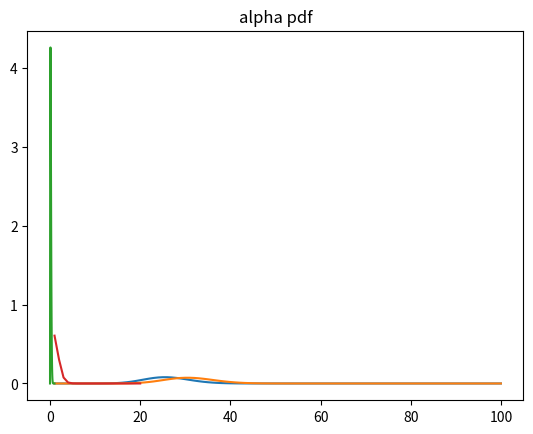

Reproduce this figure in Python.
# default_exp data/syntheticData

# export
import numpy as np

import scipy.stats as ss
import matplotlib.pyplot as plt

plt.plot(np.arange(1,101,1),ss.poisson.pmf(np.arange(0,100,1),25))
plt.title("num positive pmf")

plt.plot(np.arange(1,101,1), ss.poisson.pmf(np.arange(0,100,1),30))
plt.title("num unlabeled pmf")

plt.plot(np.arange(0,1,.01),ss.beta.pdf(np.arange(0,1,.01),2,10))
plt.title("alpha pdf")

# export

def getBag(nP=None, nU=None,posMean=None, negMean=None,cov=None,
           alphaDistr=lambda: np.random.beta(2,10)):
    if nP is None:
        nP = np.random.poisson(25) + 1
    if nU is None:
        nU = np.random.poisson(30) + 1
    alpha = alphaDistr()
    numUnlabeledPos = max(1,int(alpha * nU))
    numUnlabeledNeg = max(1,nU - numUnlabeledPos)
    # Sample Positive Points
    oneD = type(posMean) in [int, float]
    if oneD:
        ptsPos = np.random.normal(posMean,cov,size=nP).reshape((-1,1))
        ptsUnlabeled = np.concatenate([
                np.random.normal(posMean,
                                 cov,
                                 size=numUnlabeledPos),
                np.random.normal(negMean,
                                 cov,
                                 size=numUnlabeledNeg)
            ],axis=0).reshape((-1,1))
    else:
        ptsPos = np.random.multivariate_normal(posMean, cov,size=nP)
        ptsUnlabeled = np.concatenate([
                np.random.multivariate_normal(posMean,
                                              cov,
                                              size=numUnlabeledPos),
                np.random.multivariate_normal(negMean,
                                              cov,
                                              size=numUnlabeledNeg)
            ],axis=0)
    hiddenLabels = np.concatenate((np.ones(numUnlabeledPos),
                                   np.zeros(numUnlabeledNeg)))
    return {"positiveInstances":ptsPos,
            "unlabeledInstances": ptsUnlabeled,
            "alpha_i":alpha,
           "hiddenLabels": hiddenLabels,
           "posMean": posMean,
           "negMean": negMean,
           "cov": cov}, ptsPos.shape[0], ptsUnlabeled.shape[0]

plt.plot(np.arange(1,21),ss.poisson(.5).pmf(np.arange(20)))

# export
def buildDatasetDict(size,nP=None,nU=None,posMean=None, negMean=None,cov=None,
                     alphaDistr=lambda: np.random.beta(2,10),):
    if posMean is None:
        dim = np.random.poisson(1) + 1
        posMean = np.random.normal(loc=0,scale=3,size=dim)
        negMean = np.random.normal(loc=0,scale=3,size=dim)
        cov = np.eye(dim)
    bags, numPs, numUs = list(zip(*[getBag(nP=nP,nU=nU,posMean=posMean,negMean=negMean,cov=cov,alphaDistr=alphaDistr) for _ in range(size)]))
    maxP, maxU = np.max(numPs), np.max(numUs)
    d = bags[0]["positiveInstances"].shape[1]
    posMats = np.zeros((len(bags), maxP, d))
    unlabeledMats = np.zeros((len(bags), maxU, d))
    hiddenLabelMats = np.zeros((len(bags), maxU))
    alphas = np.zeros((len(bags), 1))
    numPos = np.zeros(len(bags),dtype=int)
    numU = np.zeros(len(bags),dtype=int)
    for bagNum,bag in enumerate(bags):
        posPadding = maxP - bag["positiveInstances"].shape[0]
        unlabeledPadding = maxU - bag["unlabeledInstances"].shape[0]
        dim = bag["positiveInstances"].shape[1]
        p_mat= np.concatenate((bag["positiveInstances"], np.zeros((posPadding, d))), axis=0)
        posMats[bagNum] = p_mat
        u_mat= np.concatenate((bag["unlabeledInstances"], np.zeros((unlabeledPadding, d))), axis=0)
        unlabeledMats[bagNum] = u_mat
        hiddenLabelMats[bagNum] = np.concatenate((bag["hiddenLabels"], np.zeros(unlabeledPadding)))
        alphas[bagNum] = bag["alpha_i"]
        numPos[bagNum] = bag["positiveInstances"].shape[0]
        numU[bagNum] = bag["unlabeledInstances"].shape[0]
    
    return {
        "positiveInstances": posMats,
        "unlabeledInstances": unlabeledMats,
        "alpha_i": alphas,
        "numP": numPos,
        "numU": numU,
        "hiddenLabels": hiddenLabelMats,
        "posMean": posMean,
        "negMean": negMean,
        "cov": cov
    }

# export
class Dataset:
    def __init__(self, d):
        self.positiveInstances = d["positiveInstances"]
        self.unlabeledInstances = d["unlabeledInstances"]
        self.trueAlphas = d["alpha_i"]
        self.N = self.positiveInstances.shape[0]
        self.numP = d["numP"]
        self.numU = d["numU"]
        self.hiddenLabels = d["hiddenLabels"]
        self.posDistMean = d["posMean"]
        self.negDistMean = d["negMean"]
        self.cov = d["cov"]
        
    def getBag(self,idx):
        p = self.positiveInstances[idx, :self.numP[idx]]
        u = self.unlabeledInstances[idx, :self.numU[idx]]
        return p,u

# export
def buildDataset(size,nP=None,nU=None,posMean=None, negMean=None,cov=None,alphaDistr=lambda: np.random.beta(2,10)):
    ddict = buildDatasetDict(size,nP=nP, nU=nU, posMean=posMean, negMean=negMean, cov=cov, alphaDistr=alphaDistr)
    return Dataset(ddict)

# hide
d = buildDataset(10, alphaDistr=lambda: np.random.beta(2,2))

